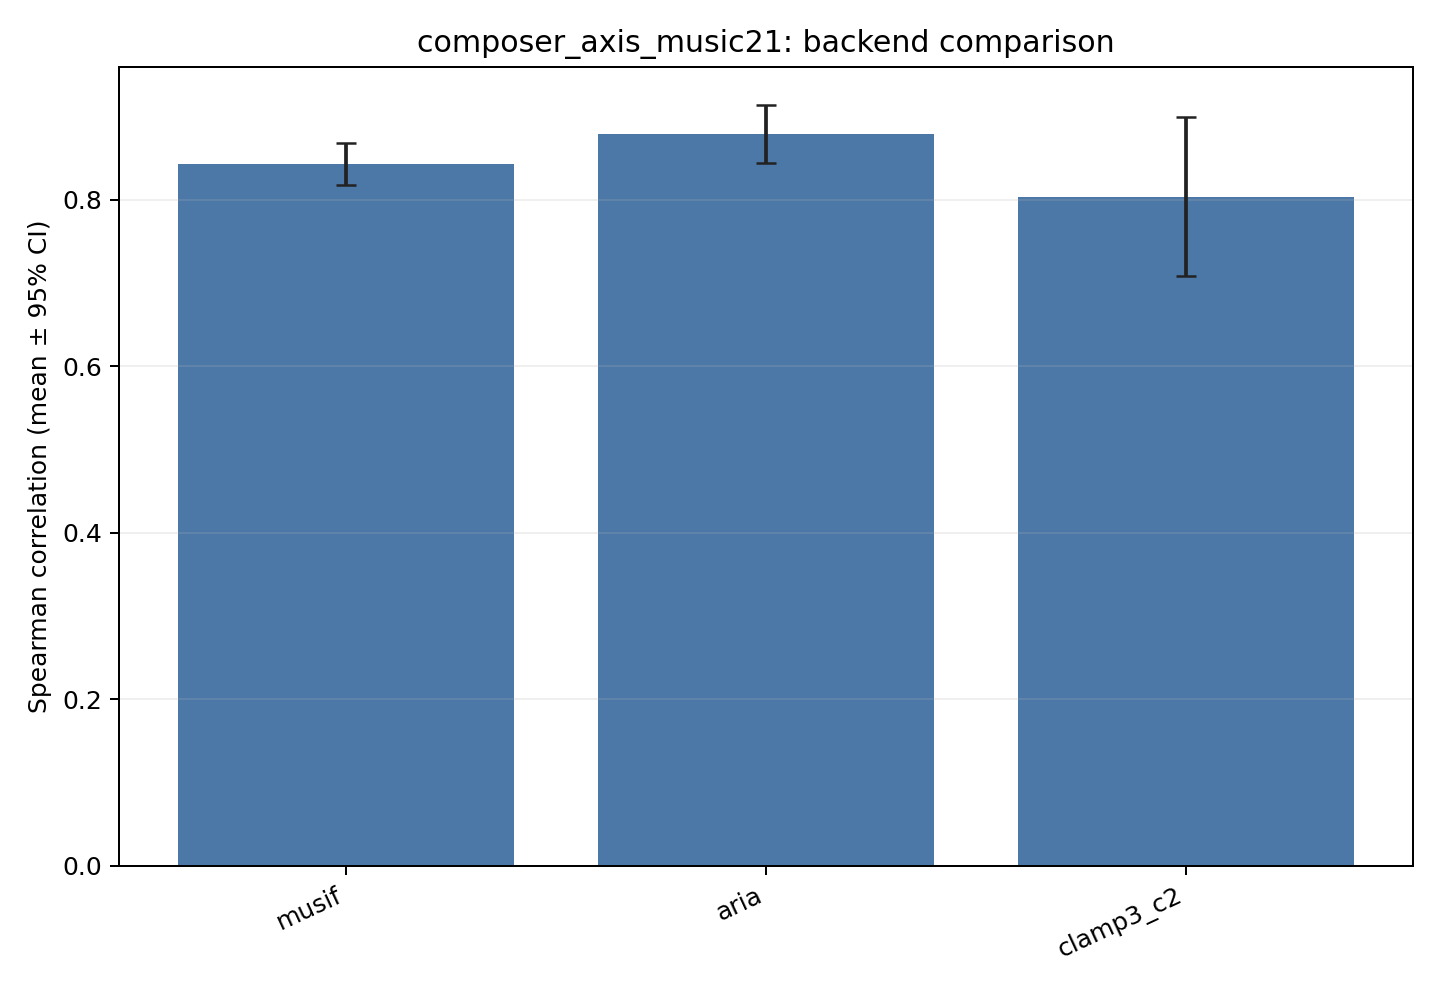

The file beside this chart, header and first rows:
backend	metric	value	ci95	folds	support	output_dir
musif	spearman	0.8431	0.02554	5	57	/home/ecuser/music_llm_understanding/out…
aria	spearman	0.8786	0.03489	5	57	/home/ecuser/music_llm_understanding/out…
clamp3_c2	spearman	0.8034	0.09564	5	57	/home/ecuser/music_llm_understanding/out…
